Run: headless pygame with SDL's dummy video driver; simulated clock (each Clock.tick advances the game by its frame time, no real sleeping); random seed 0; keys injected as events and as key.get_pressed() state; no mouse input.
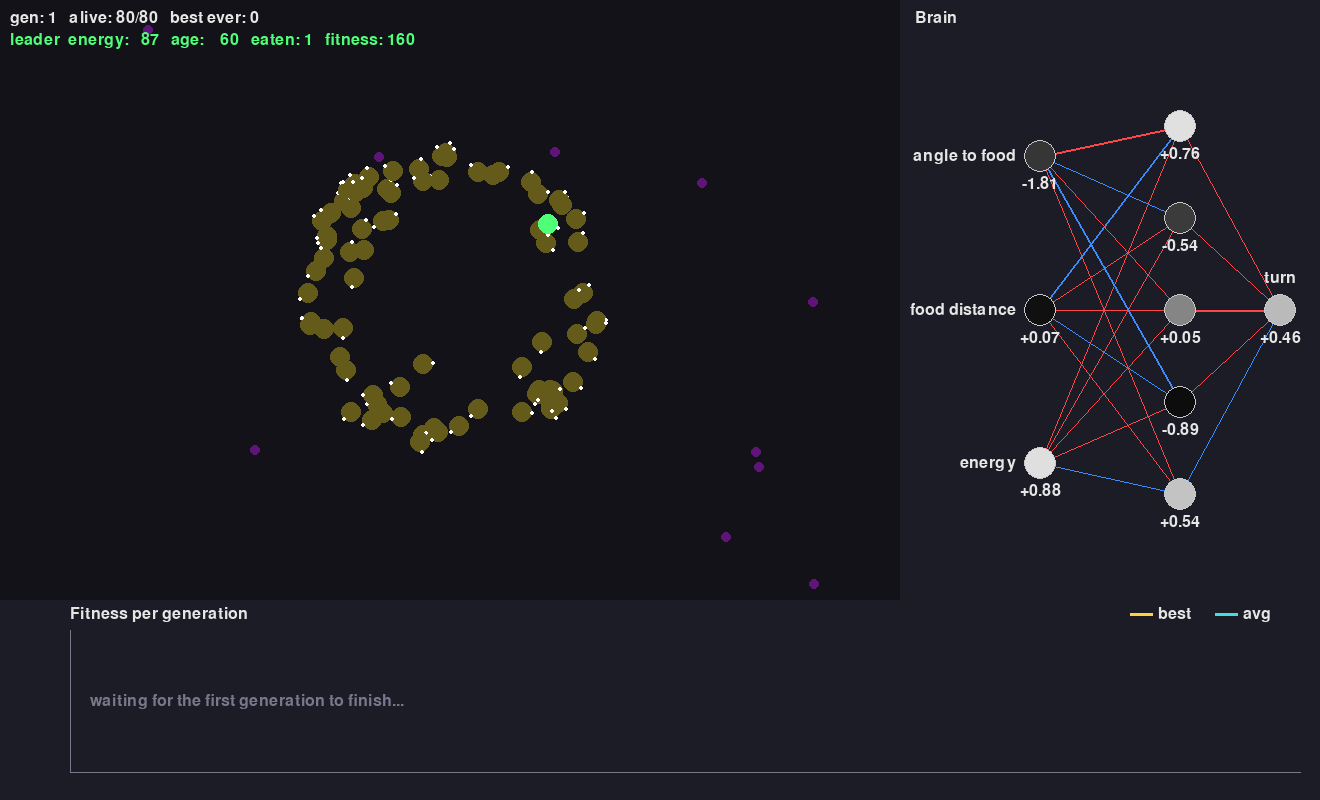
Frame 1 of 4 · flips 1–60 · no input
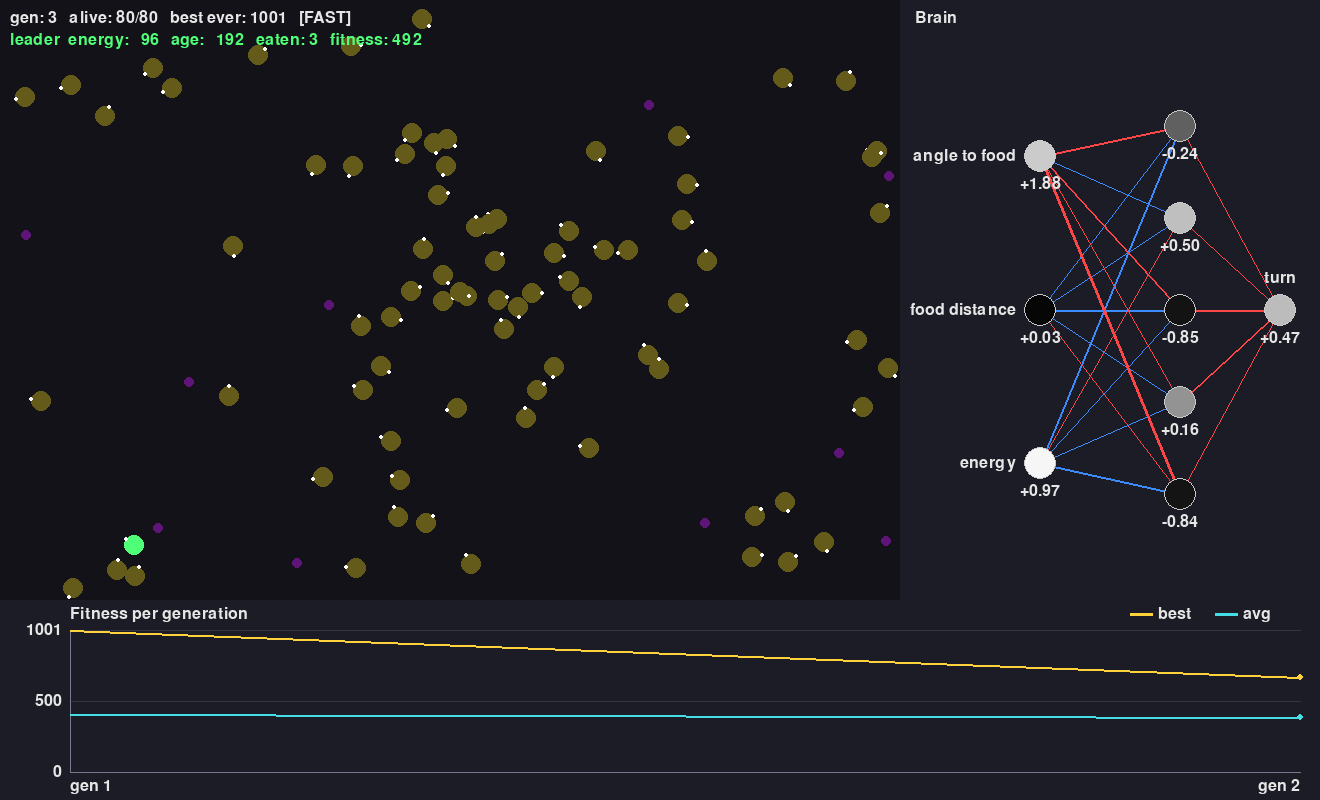
Frame 2 of 4 · flips 61–180 · tapped SPACE, RETURN · held RIGHT (→), D
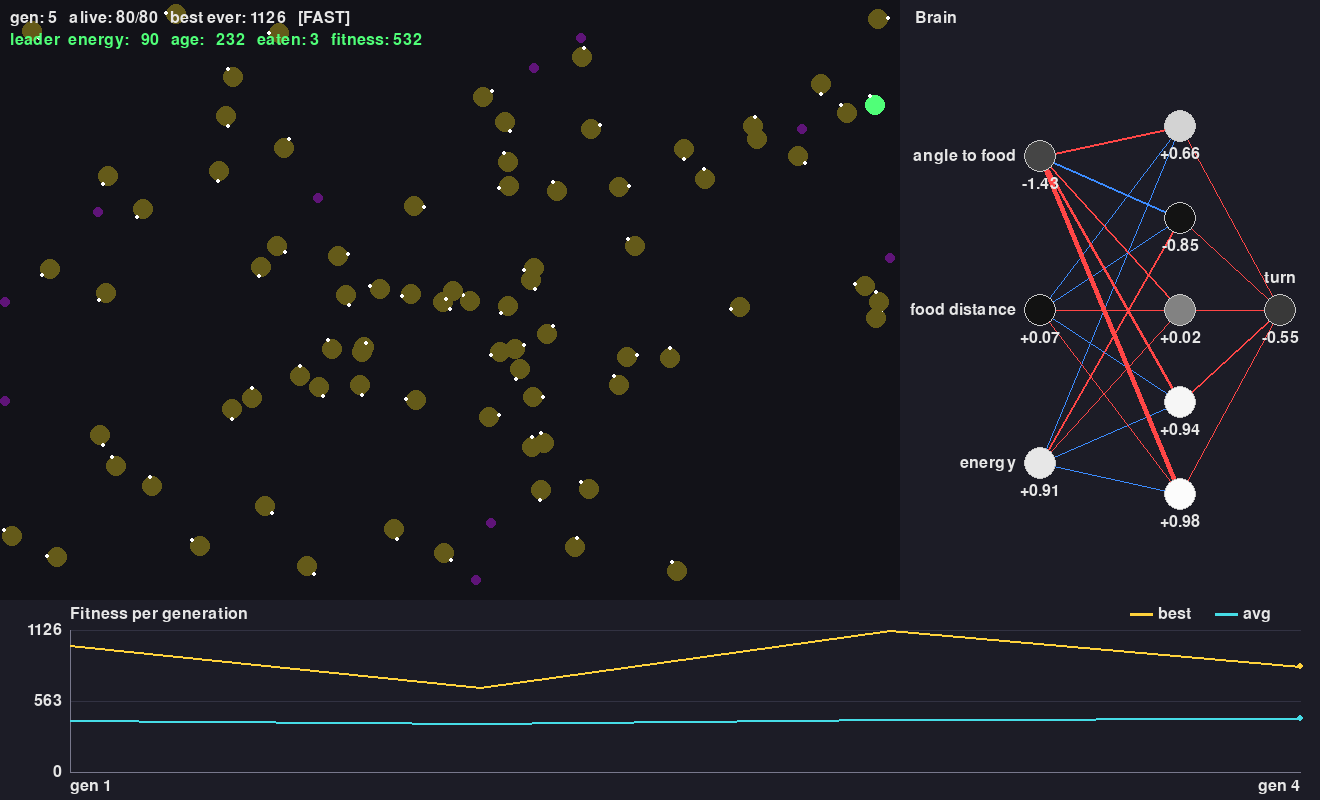
Frame 3 of 4 · flips 181–300 · held DOWN (↓), S
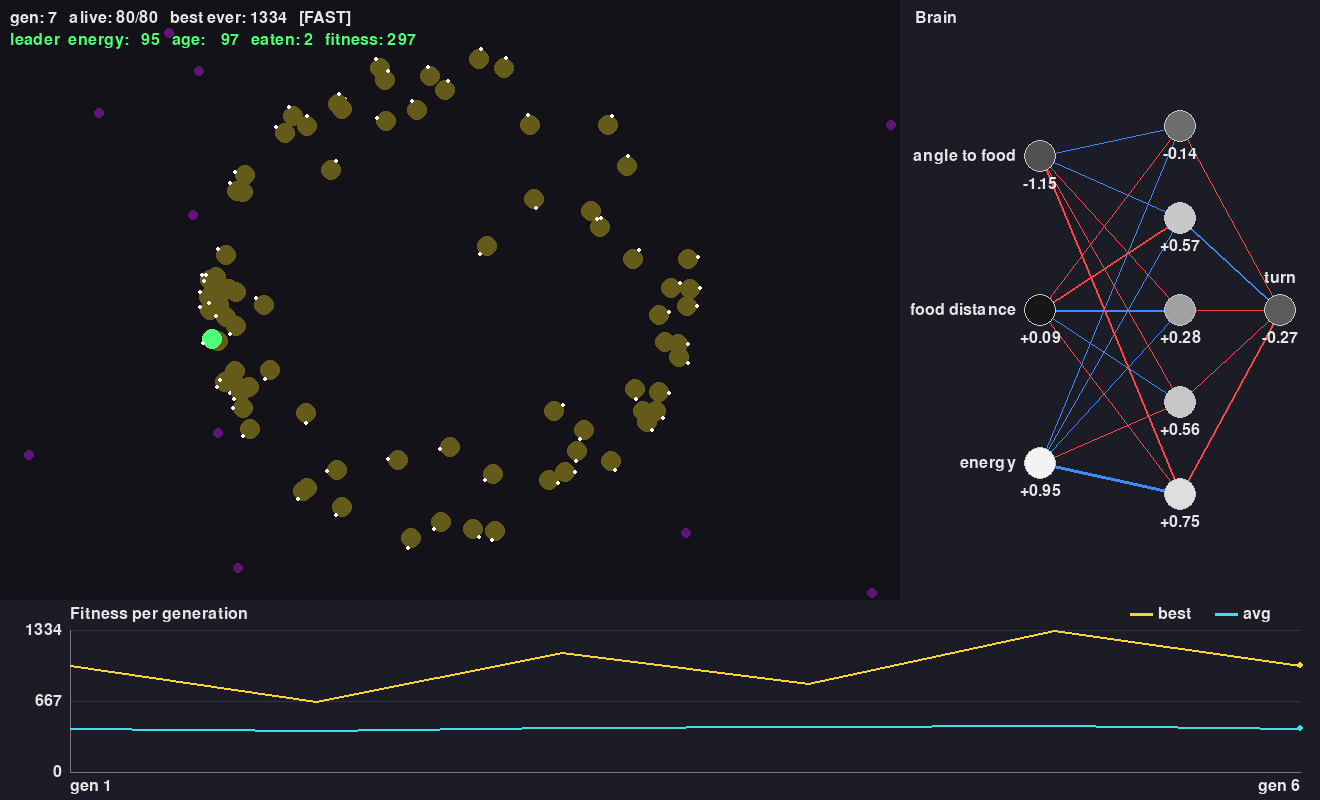
Frame 4 of 4 · flips 301–420 · held LEFT (←), A, UP (↑), W

The pygame program that drew these frames:

"""
Step 1: Single-agent survival sim (no AI yet)
-----------------------------------------------
A creature moves around a 2D world, senses the nearest food, and moves
toward it. Energy drains over time and refills when food is eaten.
If energy hits zero, the creature dies and the sim resets.

This is intentionally "dumb" (hard-coded behavior, no neural net, no
evolution) — the goal of this stage is just to get the simulation loop,
world, and visuals working correctly before any AI is added.

Run it with:  python main.py
Quit with:    close the window, or press ESC
"""

import math
import random
import pygame

# ---------------------------------------------------------------------------
# Config — tweak these and see what happens. That's the point of this stage.
# ---------------------------------------------------------------------------
WIDTH, HEIGHT = 900, 600
FPS = 60

CREATURE_RADIUS = 10
CREATURE_SPEED = 2.5            # pixels per frame
CREATURE_TURN_SPEED = 0.08      # radians per frame (how fast it can steer)

FOOD_RADIUS = 5
FOOD_COUNT = 10
FOOD_ENERGY = 20                # energy gained per food eaten
EAT_DISTANCE = CREATURE_RADIUS + FOOD_RADIUS

MAX_ENERGY = 100
ENERGY_DRAIN_PER_FRAME = 0.3    # try raising this — life gets harder fast

BG_COLOR = (18, 18, 24)
CREATURE_COLOR = (100, 90, 25)
FOOD_COLOR = (95, 20, 120)
TEXT_COLOR = (230, 230, 230)


class Food:
    def __init__(self):
        self.respawn()

    def respawn(self):
        self.x = random.uniform(FOOD_RADIUS, WIDTH - FOOD_RADIUS)
        self.y = random.uniform(FOOD_RADIUS, HEIGHT - FOOD_RADIUS)
        # self.x = random.uniform(0, WIDTH)
        # self.y = random.uniform(0, HEIGHT)

MAX_DISTANCE = math.hypot(WIDTH, HEIGHT)  # screen diagonal = farthest two points can be

N_INPUTS = 3
N_HIDDEN = 5   # small enough to understand/evolve, big enough for a non-linear rule
N_OUTPUTS = 1

# Random starting weights are multiplied by this. At 1.0 the sums feeding tanh get
# large, so many brains start with the output pinned near -1/+1 (always turning hard
# one way) and look alike. Smaller values keep more brains in tanh's responsive range.
INIT_WEIGHT_SCALE = 0.5


class Brain:
    """A tiny feedforward neural network: 3 inputs -> 5 hidden -> 1 output.

    Each layer does:  output = activation( weights @ inputs + biases )
      - a weight says "how much does this input matter to this neuron?"
      - a bias shifts the neuron's threshold, independent of the inputs
      - the activation (tanh) squashes the result into [-1, 1]. Without it,
        stacking layers would collapse into one big linear function and the
        network could not represent anything interesting.
    """

    def __init__(self):
        # weights_ih[h][i] = connection strength from input i to hidden neuron h
        r = INIT_WEIGHT_SCALE
        self.weights_ih = [[random.uniform(-r, r) for _ in range(N_INPUTS)]
                           for _ in range(N_HIDDEN)]
        self.bias_h = [random.uniform(-r, r) for _ in range(N_HIDDEN)]
        # weights_ho[o][h] = connection strength from hidden neuron h to output o
        self.weights_ho = [[random.uniform(-r, r) for _ in range(N_HIDDEN)]
                           for _ in range(N_OUTPUTS)]
        self.bias_o = [random.uniform(-r, r) for _ in range(N_OUTPUTS)]

        # The most recent values seen by each layer. forward() overwrites these
        # every call, so the visualization panel can read them to show what the
        # brain is "thinking" right now. They start at zero until the first call.
        self.last_inputs = [0.0] * N_INPUTS
        self.last_hidden = [0.0] * N_HIDDEN
        self.last_outputs = [0.0] * N_OUTPUTS

    def genes(self):
        """All weights and biases as one flat list (the creature's 'DNA')."""
        flat = []
        for row in self.weights_ih:
            flat += row
        flat += self.bias_h
        for row in self.weights_ho:
            flat += row
        flat += self.bias_o
        return flat

    def set_genes(self, flat):
        """Load a flat list produced by genes() back into the weights and biases."""
        k = 0
        for h in range(N_HIDDEN):
            for i in range(N_INPUTS):
                self.weights_ih[h][i] = flat[k]
                k += 1
        for h in range(N_HIDDEN):
            self.bias_h[h] = flat[k]
            k += 1
        for o in range(N_OUTPUTS):
            for h in range(N_HIDDEN):
                self.weights_ho[o][h] = flat[k]
                k += 1
        for o in range(N_OUTPUTS):
            self.bias_o[o] = flat[k]
            k += 1

    def forward(self, inputs):
        """Run the network. `inputs` is a list of N_INPUTS numbers; returns a
        list of N_OUTPUTS numbers, each in [-1, 1]."""
        # Hidden layer: for each hidden neuron, take a weighted sum of all
        # inputs, add its bias, then squash with tanh.
        hidden = []
        for h in range(N_HIDDEN):
            total = self.bias_h[h]
            for i in range(N_INPUTS):
                total += self.weights_ih[h][i] * inputs[i]
            hidden.append(math.tanh(total))

        # Output layer: same recipe, but the "inputs" are the hidden activations.
        outputs = []
        for o in range(N_OUTPUTS):
            total = self.bias_o[o]
            for h in range(N_HIDDEN):
                total += self.weights_ho[o][h] * hidden[h]
            outputs.append(math.tanh(total))

        # Remember this pass's values for the visualization (no effect on the sim).
        self.last_inputs = list(inputs)
        self.last_hidden = hidden
        self.last_outputs = outputs
        return outputs


class Creature:
    def __init__(self, brain=None):
        self.brain = brain if brain is not None else Brain()
        self.x = WIDTH / 2
        self.y = HEIGHT / 2
        self.angle = random.uniform(0, 2 * math.pi)
        self.energy = MAX_ENERGY
        self.alive = True
        self.food_eaten = 0
        self.age = 0  # frames survived — this will become our "fitness" later

    def fitness(self):
        """Score for how well this creature did: survival time plus a big bonus per food."""
        return self.age + self.food_eaten * 100

    def nearest_food(self, foods):
        """Return the closest Food object (and its distance)."""
        closest = None
        closest_dist = float("inf")
        for f in foods:
            d = math.hypot(f.x - self.x, f.y - self.y)
            if d < closest_dist:
                closest_dist = d
                closest = f
        return closest, closest_dist

    def update(self, foods):
        if not self.alive:
            return

        self.age += 1

        # --- "Sense" the world: find nearest food -----------------------
        target, dist = self.nearest_food(foods)

        # --- "Decide": the neural network chooses how much to turn ------
        if target is not None:
            desired_angle = math.atan2(target.y - self.y, target.x - self.x)
            # signed angle to food relative to where we're facing, wrapped to [-pi, pi]
            angle_diff = (desired_angle - self.angle + math.pi) % (2 * math.pi) - math.pi

            inputs = [
                angle_diff,                # already in [-pi, pi], a sensible scale
                dist / MAX_DISTANCE,       # normalized to ~[0, 1]
                self.energy / MAX_ENERGY,  # normalized to [0, 1]
            ]
            # forward() returns a value in [-1, 1]: -1 = full left, +1 = full right.
            # Scaling by CREATURE_TURN_SPEED keeps the turn rate physically limited.
            output = self.brain.forward(inputs)[0]
            self.angle += output * CREATURE_TURN_SPEED

        # --- "Act": move forward in the current facing direction --------
        self.x += math.cos(self.angle) * CREATURE_SPEED
        self.y += math.sin(self.angle) * CREATURE_SPEED

        # keep inside the world (simple wall bounce)
        if self.x < CREATURE_RADIUS or self.x > WIDTH - CREATURE_RADIUS:
            self.angle = math.pi - self.angle
            self.x = max(CREATURE_RADIUS, min(WIDTH - CREATURE_RADIUS, self.x))
        if self.y < CREATURE_RADIUS or self.y > HEIGHT - CREATURE_RADIUS:
            self.angle = -self.angle
            self.y = max(CREATURE_RADIUS, min(HEIGHT - CREATURE_RADIUS, self.y))

        # --- Energy: drain over time, refill by eating -------------------
        self.energy -= ENERGY_DRAIN_PER_FRAME
        if target is not None and dist < EAT_DISTANCE:
            self.energy = min(MAX_ENERGY, self.energy + FOOD_ENERGY)
            self.food_eaten += 1
            target.respawn()

        if self.energy <= 0:
            self.alive = False

    def draw(self, surface, color=CREATURE_COLOR):
        pygame.draw.circle(surface, color, (int(self.x), int(self.y)), CREATURE_RADIUS)
        # draw a little "nose" so you can see which way it's facing
        nose_x = self.x + math.cos(self.angle) * CREATURE_RADIUS
        nose_y = self.y + math.sin(self.angle) * CREATURE_RADIUS
        pygame.draw.circle(surface, (255, 255, 255), (int(nose_x), int(nose_y)), 2)


# ---------------------------------------------------------------------------
# Evolution (stage 4)
# ---------------------------------------------------------------------------
POP_SIZE = 80
ELITE_COUNT = 4            # top brains copied unchanged into the next generation
TOURNAMENT_SIZE = 5        # parents are the fittest of this many random creatures
MUTATION_RATE = 0.1        # chance that any single weight gets nudged
MUTATION_STRENGTH = 0.3    # std-dev of the nudge
MAX_GENERATION_FRAMES = 3600   # safety cap so a generation of "immortal" creatures still ends
LEADER_COLOR = (80, 255, 120)


def tournament_select(creatures):
    """Pick TOURNAMENT_SIZE random creatures and return the fittest of them.
    Fitter creatures win more often, but weak ones still have a small chance."""
    contenders = random.sample(creatures, TOURNAMENT_SIZE)
    return max(contenders, key=lambda c: c.fitness())


def crossover(genes_a, genes_b):
    """Child gets each weight independently from parent A or parent B (coin flip)."""
    return [a if random.random() < 0.5 else b for a, b in zip(genes_a, genes_b)]


def mutate(genes):
    """With small probability per weight, add a small random nudge."""
    return [g + random.gauss(0, MUTATION_STRENGTH) if random.random() < MUTATION_RATE else g
            for g in genes]


class Population:
    """Many creatures sharing one world and one set of food, plus the
    generation-to-generation evolution step."""

    def __init__(self, size=POP_SIZE):
        self.size = size
        self.foods = [Food() for _ in range(FOOD_COUNT)]
        self.creatures = [Creature() for _ in range(size)]
        self.generation = 1
        self.frames = 0
        self.best_ever = 0
        self.history = []   # one (generation, best, avg) tuple per finished generation

    def update(self):
        """Advance every living creature one frame."""
        for c in self.creatures:
            c.update(self.foods)
        self.frames += 1
        if self.frames >= MAX_GENERATION_FRAMES:
            for c in self.creatures:
                c.alive = False

    def alive_count(self):
        return sum(c.alive for c in self.creatures)

    def all_dead(self):
        return self.alive_count() == 0

    def leader(self):
        """Fittest living creature (or fittest overall if everyone is dead)."""
        pool = [c for c in self.creatures if c.alive] or self.creatures
        return max(pool, key=lambda c: c.fitness())

    def evolve(self):
        """Score the finished generation, print stats, and build the next one."""
        ranked = sorted(self.creatures, key=lambda c: c.fitness(), reverse=True)
        best = ranked[0].fitness()
        avg = sum(c.fitness() for c in ranked) / len(ranked)
        self.best_ever = max(self.best_ever, best)
        self.history.append((self.generation, best, avg))
        print(f"Gen {self.generation:3d} | best {best:5d} | avg {avg:7.1f} | best ever {self.best_ever:5d}")

        # Elitism: copy the best brains over untouched so we can never get worse.
        new_creatures = []
        for c in ranked[:ELITE_COUNT]:
            brain = Brain()
            brain.set_genes(c.brain.genes())
            new_creatures.append(Creature(brain))

        # Fill the rest with children of tournament-selected parents.
        while len(new_creatures) < self.size:
            parent_a = tournament_select(ranked)
            parent_b = tournament_select(ranked)
            child_genes = mutate(crossover(parent_a.brain.genes(), parent_b.brain.genes()))
            brain = Brain()
            brain.set_genes(child_genes)
            new_creatures.append(Creature(brain))

        self.creatures = new_creatures
        for f in self.foods:
            f.respawn()
        self.generation += 1
        self.frames = 0


PANEL_WIDTH = 420
PANEL_BG = (28, 28, 38)
POS_COLOR = (60, 140, 255)   # positive weight = blue
NEG_COLOR = (255, 70, 70)    # negative weight = red
INPUT_LABELS = ["angle to food", "food distance", "energy"]


def activation_color(level):
    """Map a value in [-1, 1] to a gray: dark = -1, mid-gray = 0, bright = +1."""
    level = max(-1.0, min(1.0, level))
    v = int((level + 1) / 2 * 255)
    return (v, v, v)


def draw_brain(surface, brain, font):
    """Draw the network in the right-hand panel, using the brain's stored
    weights (for the lines) and last_* activations (for the neuron fills)."""
    pygame.draw.rect(surface, PANEL_BG, (WIDTH, 0, PANEL_WIDTH, HEIGHT))
    title = font.render("Brain", True, TEXT_COLOR)
    surface.blit(title, (WIDTH + 15, 10))

    # Raw inputs have different ranges, so rescale each to [-1, 1] for coloring only:
    #   angle is in [-pi, pi] -> divide by pi;  distance/energy are in [0, 1] -> 2v - 1.
    ins = brain.last_inputs
    input_levels = [ins[0] / math.pi, ins[1] * 2 - 1, ins[2] * 2 - 1]

    def column(n, x):
        """Evenly spaced (x, y) positions for n neurons in one vertical column."""
        top, bottom = 80, HEIGHT - 60
        return [(x, int(top + (bottom - top) * (k + 0.5) / n)) for k in range(n)]

    in_pos = column(N_INPUTS, WIDTH + 140)
    hid_pos = column(N_HIDDEN, WIDTH + 280)
    out_pos = column(N_OUTPUTS, WIDTH + 380)

    def draw_connections(src, dst, weights):
        # weights[d][s] connects source neuron s to destination neuron d
        for d, dp in enumerate(dst):
            for s, sp in enumerate(src):
                w = weights[d][s]
                color = POS_COLOR if w >= 0 else NEG_COLOR
                pygame.draw.line(surface, color, sp, dp, max(1, int(abs(w) * 5)))

    # Lines first so the neuron circles are drawn on top of them.
    draw_connections(in_pos, hid_pos, brain.weights_ih)
    draw_connections(hid_pos, out_pos, brain.weights_ho)

    def draw_neurons(positions, levels, values):
        for (x, y), level, value in zip(positions, levels, values):
            pygame.draw.circle(surface, activation_color(level), (x, y), 16)
            pygame.draw.circle(surface, (200, 200, 200), (x, y), 16, 1)
            num = font.render(f"{value:+.2f}", True, TEXT_COLOR)
            surface.blit(num, (x - num.get_width() // 2, y + 20))

    draw_neurons(in_pos, input_levels, ins)
    draw_neurons(hid_pos, brain.last_hidden, brain.last_hidden)
    draw_neurons(out_pos, brain.last_outputs, brain.last_outputs)

    # Labels: inputs on the left of their circles, output above its circle.
    for (x, y), text in zip(in_pos, INPUT_LABELS):
        label = font.render(text, True, TEXT_COLOR)
        surface.blit(label, (x - 24 - label.get_width(), y - label.get_height() // 2))
    label = font.render("turn", True, TEXT_COLOR)
    surface.blit(label, (out_pos[0][0] - label.get_width() // 2, out_pos[0][1] - 40))


GRAPH_HEIGHT = 200
BEST_COLOR = (255, 210, 60)   # gold
AVG_COLOR = (70, 220, 230)    # cyan
AXIS_COLOR = (120, 120, 140)


def draw_fitness_graph(surface, history, font):
    """Line graph of best and average fitness per generation, in a strip along the
    bottom of the window. Redraws purely from `history`; nothing is recomputed."""
    area = pygame.Rect(0, HEIGHT, WIDTH + PANEL_WIDTH, GRAPH_HEIGHT)
    pygame.draw.rect(surface, PANEL_BG, area)

    # Plot rectangle inside the strip (margins leave room for labels and legend).
    left, right = area.left + 70, area.right - 20
    top, bottom = area.top + 30, area.bottom - 28
    pygame.draw.line(surface, AXIS_COLOR, (left, top), (left, bottom))      # y axis
    pygame.draw.line(surface, AXIS_COLOR, (left, bottom), (right, bottom))  # x axis

    surface.blit(font.render("Fitness per generation", True, TEXT_COLOR), (left, area.top + 6))
    # Legend: colored swatch + name, right-aligned in the title row.
    lx = right - 170
    for color, name in ((BEST_COLOR, "best"), (AVG_COLOR, "avg")):
        pygame.draw.line(surface, color, (lx, area.top + 14), (lx + 22, area.top + 14), 3)
        text = font.render(name, True, TEXT_COLOR)
        surface.blit(text, (lx + 28, area.top + 6))
        lx += 28 + text.get_width() + 24

    if not history:
        msg = font.render("waiting for the first generation to finish...", True, AXIS_COLOR)
        surface.blit(msg, (left + 20, (top + bottom) // 2 - msg.get_height() // 2))
        return

    # Auto-scale: y runs from 0 to the highest fitness seen so far (best >= avg, so
    # the max of the best line covers both); x runs over the generations played so far.
    y_max = max(max(b for _, b, _ in history), 1)
    first_gen, last_gen = history[0][0], history[-1][0]

    def to_px(gen, value):
        if last_gen == first_gen:
            x = (left + right) // 2          # a single point goes in the middle
        else:
            x = left + (gen - first_gen) / (last_gen - first_gen) * (right - left)
        y = bottom - value / y_max * (bottom - top)
        return (int(x), int(y))

    # Y-axis labels (0, middle, max) with faint gridlines for the upper two.
    for frac in (0.0, 0.5, 1.0):
        y = int(bottom - frac * (bottom - top))
        if frac > 0:
            pygame.draw.line(surface, (50, 50, 66), (left + 1, y), (right, y))
        label = font.render(f"{y_max * frac:.0f}", True, TEXT_COLOR)
        surface.blit(label, (left - 8 - label.get_width(), y - label.get_height() // 2))

    # X-axis labels: first and last generation number.
    first = font.render(f"gen {first_gen}", True, TEXT_COLOR)
    surface.blit(first, (left, bottom + 6))
    if last_gen != first_gen:
        last = font.render(f"gen {last_gen}", True, TEXT_COLOR)
        surface.blit(last, (right - last.get_width(), bottom + 6))

    for index, color in ((1, BEST_COLOR), (2, AVG_COLOR)):
        points = [to_px(entry[0], entry[index]) for entry in history]
        if len(points) >= 2:
            pygame.draw.lines(surface, color, False, points, 2)
        pygame.draw.circle(surface, color, points[-1], 3)   # marks the newest generation


def main():
    pygame.init()
    screen = pygame.display.set_mode((WIDTH + PANEL_WIDTH, HEIGHT + GRAPH_HEIGHT))
    pygame.display.set_caption("Step 4 — Evolution")
    clock = pygame.time.Clock()
    font = pygame.font.SysFont(None, 24)

    population = Population()
    fast = False   # SPACE toggles: run many sim steps per drawn frame to watch evolution faster

    running = True
    while running:
        for event in pygame.event.get():
            if event.type == pygame.QUIT:
                running = False
            if event.type == pygame.KEYDOWN and event.key == pygame.K_ESCAPE:
                running = False
            if event.type == pygame.KEYDOWN and event.key == pygame.K_SPACE:
                fast = not fast

        for _ in range(10 if fast else 1):
            population.update()
            if population.all_dead():
                population.evolve()

        leader = population.leader()

        # --- draw --------------------------------------------------------
        screen.fill(BG_COLOR)
        for f in population.foods:
            pygame.draw.circle(screen, FOOD_COLOR, (int(f.x), int(f.y)), FOOD_RADIUS)
        for c in population.creatures:
            if c.alive and c is not leader:
                c.draw(screen)
        leader.draw(screen, LEADER_COLOR)   # drawn last so it sits on top

        hud = font.render(
            f"gen: {population.generation}   alive: {population.alive_count()}/{population.size}"
            f"   best ever: {population.best_ever}{'   [FAST]' if fast else ''}",
            True, TEXT_COLOR,
        )
        screen.blit(hud, (10, 10))
        hud2 = font.render(
            f"leader  energy: {leader.energy:4.0f}   age: {leader.age:5d}   eaten: {leader.food_eaten}   fitness: {leader.fitness()}",
            True, LEADER_COLOR,
        )
        screen.blit(hud2, (10, 32))

        draw_brain(screen, leader.brain, font)
        draw_fitness_graph(screen, population.history, font)

        pygame.display.flip()
        clock.tick(FPS)

    pygame.quit()


if __name__ == "__main__":
    main()
